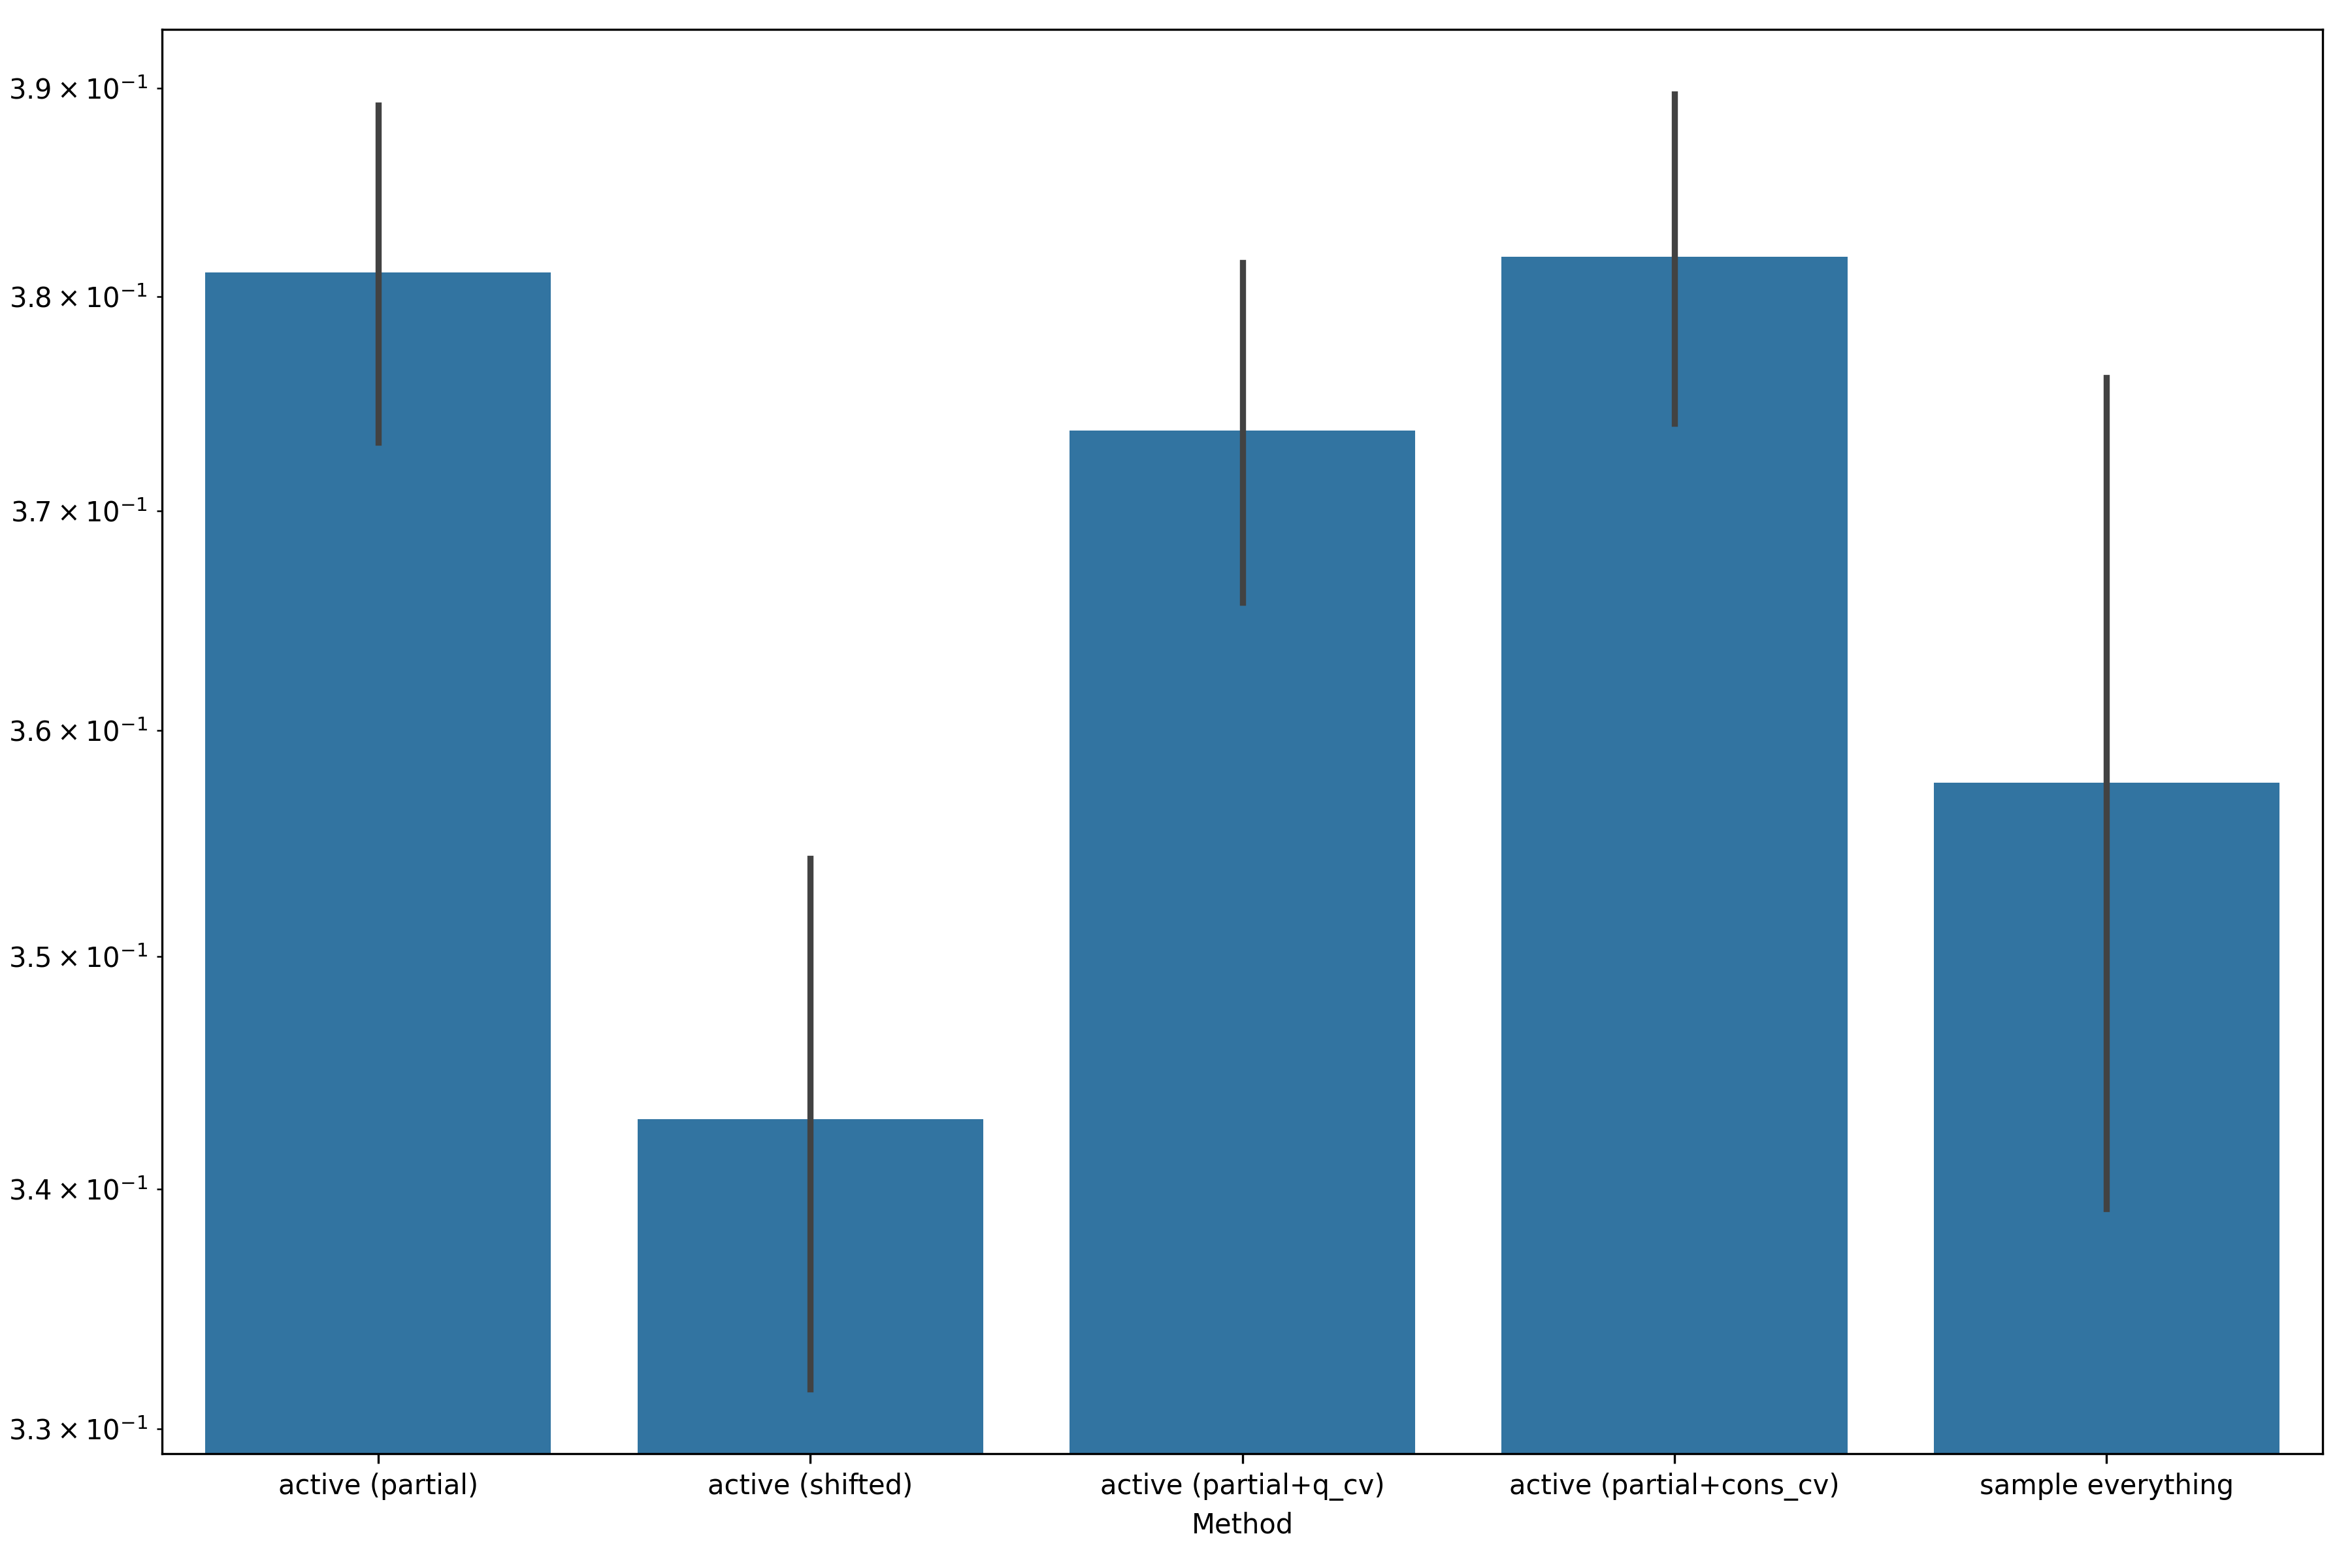

The table this chart was drawn from, first rows:
, Method, $\widehat{\beta}$
0, active (partial), 0.3737
1, active (shifted), 0.3434
2, active (partial+q_cv), 0.3737
3, active (partial+cons_cv), 0.3737
4, sample everything, 0.3838
5, active (partial), 0.3636
6, active (shifted), 0.3333
7, active (partial+q_cv), 0.3636
8, active (partial+cons_cv), 0.3636
9, sample everything, 0.3535
10, active (partial), 0.3838
11, active (shifted), 0.3434
12, active (partial+q_cv), 0.3838
13, active (partial+cons_cv), 0.3838
14, sample everything, 0.3535
15, active (partial), 0.3838
16, active (shifted), 0.3232
17, active (partial+q_cv), 0.3737
18, active (partial+cons_cv), 0.3838
19, sample everything, 0.3232
20, active (partial), 0.3838
21, active (shifted), 0.3535
22, active (partial+q_cv), 0.3838
23, active (partial+cons_cv), 0.3737
24, sample everything, 0.3636
25, active (partial), 0.3737
26, active (shifted), 0.3434
27, active (partial+q_cv), 0.3737
28, active (partial+cons_cv), 0.3737
29, sample everything, 0.3636
30, active (partial), 0.3737
31, active (shifted), 0.3333
32, active (partial+q_cv), 0.3636
33, active (partial+cons_cv), 0.3737
34, sample everything, 0.3434
35, active (partial), 0.3838
36, active (shifted), 0.3535
37, active (partial+q_cv), 0.3838
38, active (partial+cons_cv), 0.3939
39, sample everything, 0.3636
40, active (partial), 0.3636
41, active (shifted), 0.3333
42, active (partial+q_cv), 0.3636
43, active (partial+cons_cv), 0.3838
44, sample everything, 0.3535
45, active (partial), 0.3737
46, active (shifted), 0.3434
47, active (partial+q_cv), 0.3737
48, active (partial+cons_cv), 0.3737
49, sample everything, 0.3737
50, active (partial), 0.3939
51, active (shifted), 0.3636
52, active (partial+q_cv), 0.3939
53, active (partial+cons_cv), 0.3939
54, sample everything, 0.3636
55, active (partial), 0.3838
56, active (shifted), 0.3535
57, active (partial+q_cv), 0.3737
58, active (partial+cons_cv), 0.3838
59, sample everything, 0.3838
... 2,940 more rows
